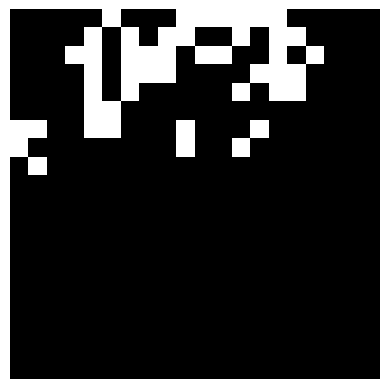

Write Python code to recreate this figure.
import numpy as np
import matplotlib.pyplot as plt

class GameofLife():

    def evolve(self, m):
        neigh = m[0, 0] + m[0, 1] + m[0, 2] + m[1, 0] + m[1, 2] + m[2, 0] + m[2, 1] + m[2, 2]
        if neigh == 3:
            center = 1
        elif neigh == 2:
            center = m[1, 1]
        else:
            center = 0
        return center

    def oneStep(self, matrix):
        matrix_shape = np.array(matrix).shape
        expand_matrix = np.pad(matrix, ((1, 1), (1, 1)), 'constant')
        oneStepResult = []
        for i in range(1, matrix_shape[0]+1):
            row = []
            for j in range(1, matrix_shape[1]+1):
                new_cell = expand_matrix[i-1:i+2, j-1:j+2]
                center = self.evolve(new_cell)
                row.append(center)
            oneStepResult.append(row)
        return oneStepResult

    def game(self, matrix, T):
        finalresult = []
        plt.ion()
        for t in range(T):
            matrix = self.oneStep(matrix)
            finalresult.append(matrix)
            plt.imshow(matrix, interpolation='nearest', cmap='gray')
            plt.axis('off')
            plt.pause(0.01)
        plt.ioff()
        plt.show()
        return finalresult

s = GameofLife()
matrix = np.zeros([20, 20], dtype=int)
matrix[0, 1] = 1
matrix[1, 0] = 1
matrix[1, 2] = 1
matrix[2, 0] = 1
matrix[2, 2] = 1
matrix[3, 1] = 1
matrix[3, 2] = 1
T = 50
result = s.game(matrix, T)
print(np.array(result))

